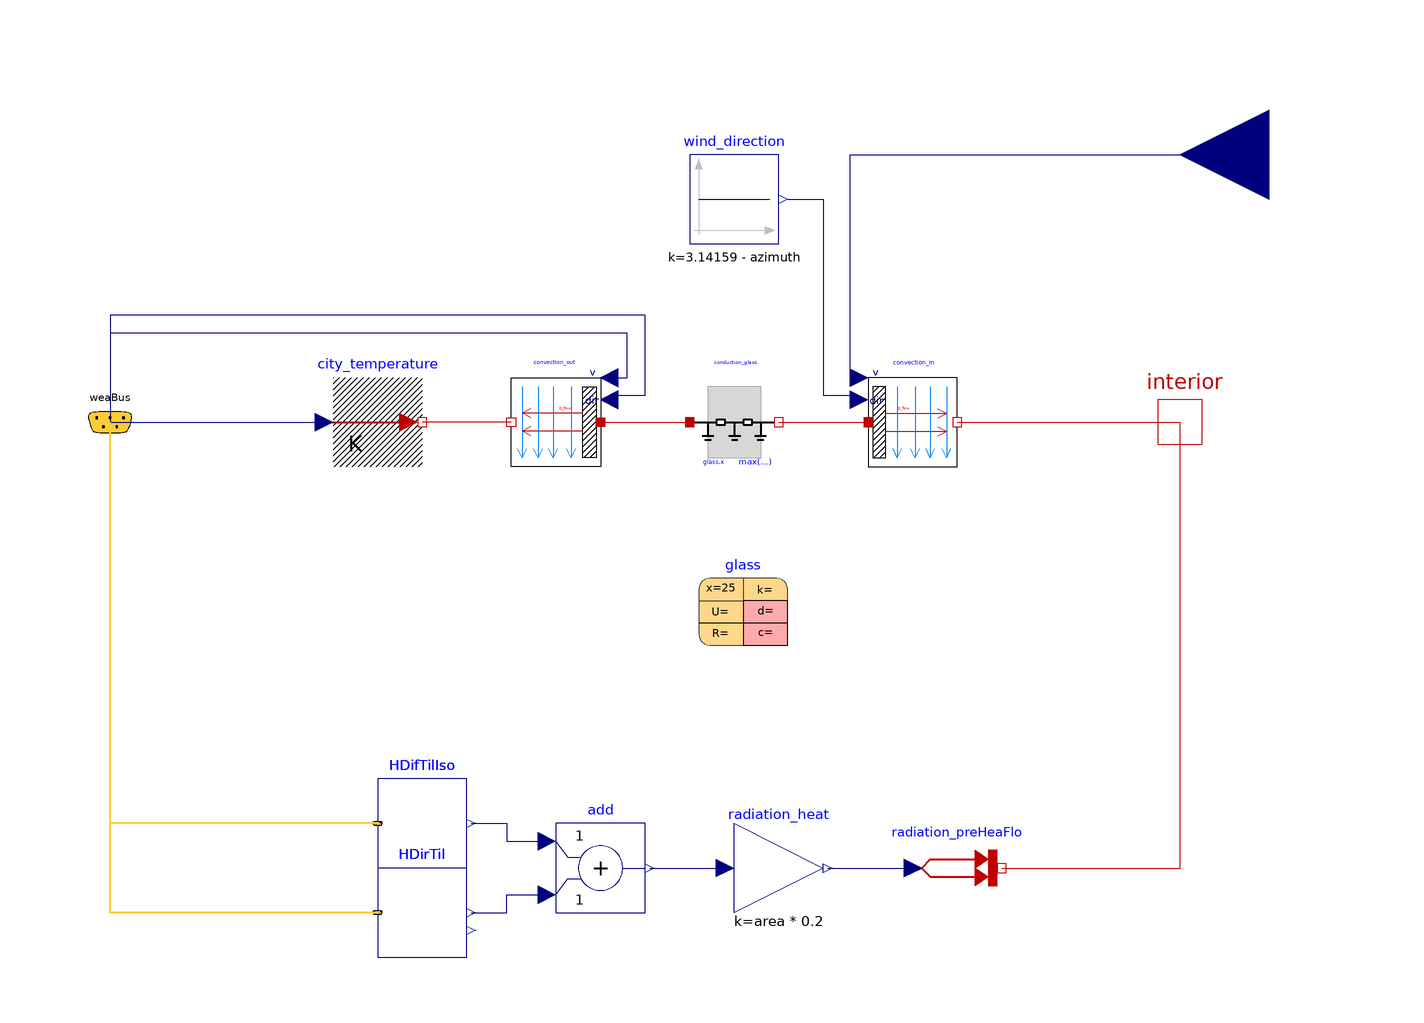

This picture is the connection diagram that the Modelica source below describes through its graphical annotations.

model envelope
      Buildings.BoundaryConditions.WeatherData.Bus weaBus annotation(
        Placement(transformation(origin = {-40, 0}, extent = {{-110, -10}, {-90, 10}}), iconTransformation(extent = {{-120, -18}, {-80, 22}})));
      Modelica.Thermal.HeatTransfer.Interfaces.HeatPort_b interior annotation(
        Placement(transformation(extent = {{90, -10}, {110, 10}}), iconTransformation(extent = {{90, -10}, {110, 10}})));
      Modelica.Blocks.Interfaces.RealInput v_air(unit = "m/s") annotation(
        Placement(transformation(origin = {0, -40}, extent = {{140, 80}, {100, 120}}), iconTransformation(origin = {-10, -40}, extent = {{140, 80}, {100, 120}}, rotation = -0)));
      parameter Modelica.Units.SI.Area area "envelope area";
      parameter Modelica.Units.SI.Angle azimuth "Surface azimuth";
      Buildings.HeatTransfer.Convection.Exterior convection_out(A = area, azi = azimuth, roughness = Buildings.HeatTransfer.Types.SurfaceRoughness.VerySmooth, til = 1.5707963267948966) annotation(
        Placement(transformation(origin = {-40, 0}, extent = {{10, -10}, {-10, 10}})));
      Buildings.HeatTransfer.Conduction.SingleLayer conduction_glass(A = area, material = glass) annotation(
        Placement(transformation(extent = {{-10, -10}, {10, 10}})));
      Buildings.HeatTransfer.Data.Solids.Glass glass(x = 25) annotation(
        Placement(transformation(origin = {2, -40}, extent = {{-10, -10}, {10, 10}})));
      Modelica.Blocks.Sources.Constant wind_direction(k = 3.14159 - azimuth) annotation(
        Placement(transformation(origin = {0, 50}, extent = {{-10, -10}, {10, 10}}, rotation = -0)));
      Modelica.Blocks.Math.Gain radiation_heat(k = area*0.2) annotation(
        Placement(transformation(origin = {10, -100}, extent = {{-10, -10}, {10, 10}})));
      Buildings.HeatTransfer.Sources.PrescribedHeatFlow radiation_preHeaFlo annotation(
        Placement(transformation(origin = {50, -100}, extent = {{-10, -10}, {10, 10}})));
      Buildings.HeatTransfer.Convection.Exterior convection_in(A = area, azi = azimuth, roughness = Buildings.HeatTransfer.Types.SurfaceRoughness.VerySmooth, til = 1.5707963267948966) annotation(
        Placement(transformation(origin = {40, 0}, extent = {{-10, -10}, {10, 10}}, rotation = -0)));
      Buildings.HeatTransfer.Sources.PrescribedTemperature city_temperature annotation(
        Placement(transformation(origin = {-80, 0}, extent = {{-10, -10}, {10, 10}})));
      Buildings.BoundaryConditions.SolarIrradiation.DiffuseIsotropic HDifTilIso(til = 1.5707963267948966) annotation(
        Placement(transformation(origin = {-70, -90}, extent = {{-10, -10}, {10, 10}})));
      Buildings.BoundaryConditions.SolarIrradiation.DirectTiltedSurface HDirTil(til = 1.5707963267948966, azi = azimuth) annotation(
        Placement(transformation(origin = {-70, -110}, extent = {{-10, -10}, {10, 10}})));
      Modelica.Blocks.Math.Add add annotation(
        Placement(transformation(origin = {-30, -100}, extent = {{-10, -10}, {10, 10}})));
    equation
      connect(HDifTilIso.H, add.u1) annotation(
        Line(points = {{-59, -90}, {-51, -90}, {-51, -94}, {-43, -94}}, color = {0, 0, 127}));
      connect(HDirTil.H, add.u2) annotation(
        Line(points = {{-59, -110}, {-51, -110}, {-51, -106}, {-43, -106}}, color = {0, 0, 127}));
      connect(add.y, radiation_heat.u) annotation(
        Line(points = {{-19, -100}, {-3, -100}}, color = {0, 0, 127}));
      connect(radiation_heat.y, radiation_preHeaFlo.Q_flow) annotation(
        Line(points = {{21, -100}, {39, -100}}, color = {0, 0, 127}));
      connect(wind_direction.y, convection_in.dir) annotation(
        Line(points = {{12, 50}, {20, 50}, {20, 6}, {28, 6}}, color = {0, 0, 127}));
      connect(convection_in.v, v_air) annotation(
        Line(points = {{28, 10}, {26, 10}, {26, 60}, {120, 60}}, color = {0, 0, 127}));
      connect(weaBus.TDryBul, city_temperature.T) annotation(
        Line(points = {{-140, 0}, {-92, 0}}, color = {0, 0, 127}));
      connect(convection_out.solid, conduction_glass.port_a) annotation(
        Line(points = {{-30, 0}, {-10, 0}}, color = {191, 0, 0}));
      connect(conduction_glass.port_b, convection_in.solid) annotation(
        Line(points = {{10, 0}, {30, 0}}, color = {191, 0, 0}));
      connect(convection_in.fluid, interior) annotation(
        Line(points = {{50, 0}, {100, 0}}, color = {191, 0, 0}));
      connect(convection_out.fluid, city_temperature.port) annotation(
        Line(points = {{-50, 0}, {-70, 0}}, color = {191, 0, 0}));
      connect(convection_out.v, weaBus.winSpe) annotation(
        Line(points = {{-28, 10}, {-24, 10}, {-24, 20}, {-140, 20}, {-140, 0}}, color = {0, 0, 127}));
      connect(convection_out.dir, weaBus.winDir) annotation(
        Line(points = {{-28, 6}, {-20, 6}, {-20, 24}, {-140, 24}, {-140, 0}}, color = {0, 0, 127}));
      connect(HDifTilIso.weaBus, weaBus) annotation(
        Line(points = {{-80, -90}, {-140, -90}, {-140, 0}}, color = {255, 204, 51}, thickness = 0.5));
      connect(HDirTil.weaBus, weaBus) annotation(
        Line(points = {{-80, -110}, {-140, -110}, {-140, 0}}, color = {255, 204, 51}, thickness = 0.5));
      connect(radiation_preHeaFlo.port, interior) annotation(
        Line(points = {{60, -100}, {100, -100}, {100, 0}}, color = {191, 0, 0}));
      annotation(
        Diagram(coordinateSystem(extent = {{-160, 80}, {140, -120}})),
        Icon(graphics = {Rectangle(lineColor = {119, 118, 123}, fillColor = {225, 246, 255}, fillPattern = FillPattern.Solid, lineThickness = 8, extent = {{-90, 100}, {90, -100}})}));
    end envelope;